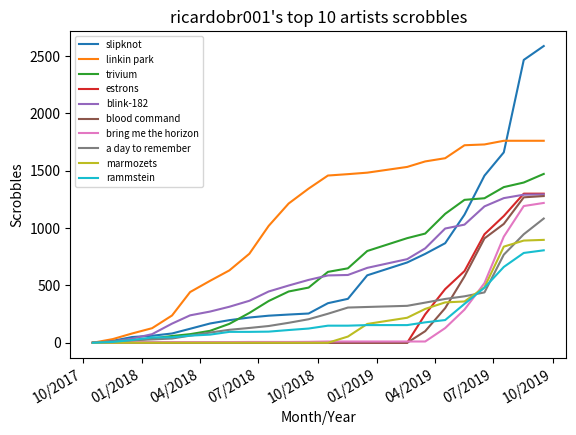

Reproduce this figure in Python.
import matplotlib.pyplot as plt
import matplotlib as mpl
import matplotlib.dates as mdates
import datetime as dt

def plotGraphic(colors, dates, bandsCounter, topBands, user, filename):
    mpl.cycler(color=colors)
    x_axis = [dt.datetime.strptime(d,'%m/%d/%Y').date() for d in dates]

    plt.gca().xaxis.set_major_formatter(mdates.DateFormatter('%m/%Y'))

    for y_axis in bandsCounter:
        plt.plot(x_axis, y_axis)

    plt.xlabel('Month/Year')
    plt.ylabel('Scrobbles')

    plt.legend(topBands, loc='upper left', fontsize='x-small')

    plt.title(user + "'s top 10 artists scrobbles")
    plt.gcf().autofmt_xdate()
    plt.savefig(filename)

    return filename

if __name__ == '__main__':
    user = 'ricardobr001'
    filename = 'last.png'
    colors   = ['red', 'blue', 'green', 'orange', 'purple', 'brown', 'cyan', 'pink', 'grey', 'palevioletred']
    topBands = ['slipknot', 'linkin park', 'trivium', 'estrons', 'blink-182', 'blood command', 'bring me the horizon', 'a day to remember', 'marmozets', 'rammstein']
    dates    = ['10/17/2017', '11/17/2017', '12/17/2017', '01/17/2018', '02/17/2018', '03/17/2018', '04/17/2018', '05/17/2018', '06/17/2018', '07/17/2018', '08/17/2018', '09/17/2018', '10/17/2018', '11/17/2018', '12/17/2018', '02/17/2019', '03/17/2019', '04/17/2019', '05/17/2019', '06/17/2019', '07/17/2019', '08/17/2019', '09/17/2019']

    bandsCounter = [
        [0, 17, 50,  61,  81, 122, 168, 197, 220,  236,  246,  255,  345,  383,  588,  700,  775,  868, 1117, 1457, 1660, 2466, 2587], # slipknot
        [0, 32, 81, 127, 238, 442, 540, 631, 776, 1019, 1214, 1344, 1458, 1470, 1483, 1533, 1581, 1609, 1722, 1729, 1761, 1761, 1761], # linkin park
        [0,  8, 21,  37,  59,  75, 104, 165, 260,  364,  447,  481,  618,  649,  800,  912,  952, 1124, 1246, 1260, 1357, 1397, 1472], # trivium
        [0,  0,  0,   0,   0,   0,   0,   0,   0,    0,    0,    0,    0,    0,    0,    0,  248,  468,  625,  946, 1105, 1300, 1300], # estrons
        [0, 11, 36,  75, 167, 239, 272, 314, 366,  447,  499,  548,  587,  591,  653,  729,  823,  996, 1030, 1189, 1261, 1291, 1293], # blink-182
        [0, 0,   0,   0,   0,   0,   0,   0,   0,    0,    0,    0,    0,    0,    0,    0,  101,  302,  578,  910, 1036, 1268, 1279], # blood command
        [0, 1,   3,   4,   6,   6,   6,   6,   7,    7,    7,    8,   11,   11,   11,   11,   11,  128,  289,  520,  925, 1192, 1219], # bring me the horizon 
        [0, 14, 22,  29,  37,  62,  89, 113, 129,  146,  174,  205,  253,  307,  312,  322,  350,  382,  405,  439,  768,  946, 1083], # a day to remember
        [0,  0,  0,   0,   0,   0,   0,   0,   0,    0,    0,    0,    0,   54,  164,  218,  295,  352,  360,  484,  838,  891,  897], # marmozets
        [0,  7, 24,  46,  48,  62,  71,  95,  95,   97,  111,  124,  149,  149,  154,  154,  178,  198,  339,  480,  661,  783,  806] # rammstein
    ]

    file = plotGraphic(colors, dates, bandsCounter, topBands, user, filename)
    print('Graphic saved as ' + file)
